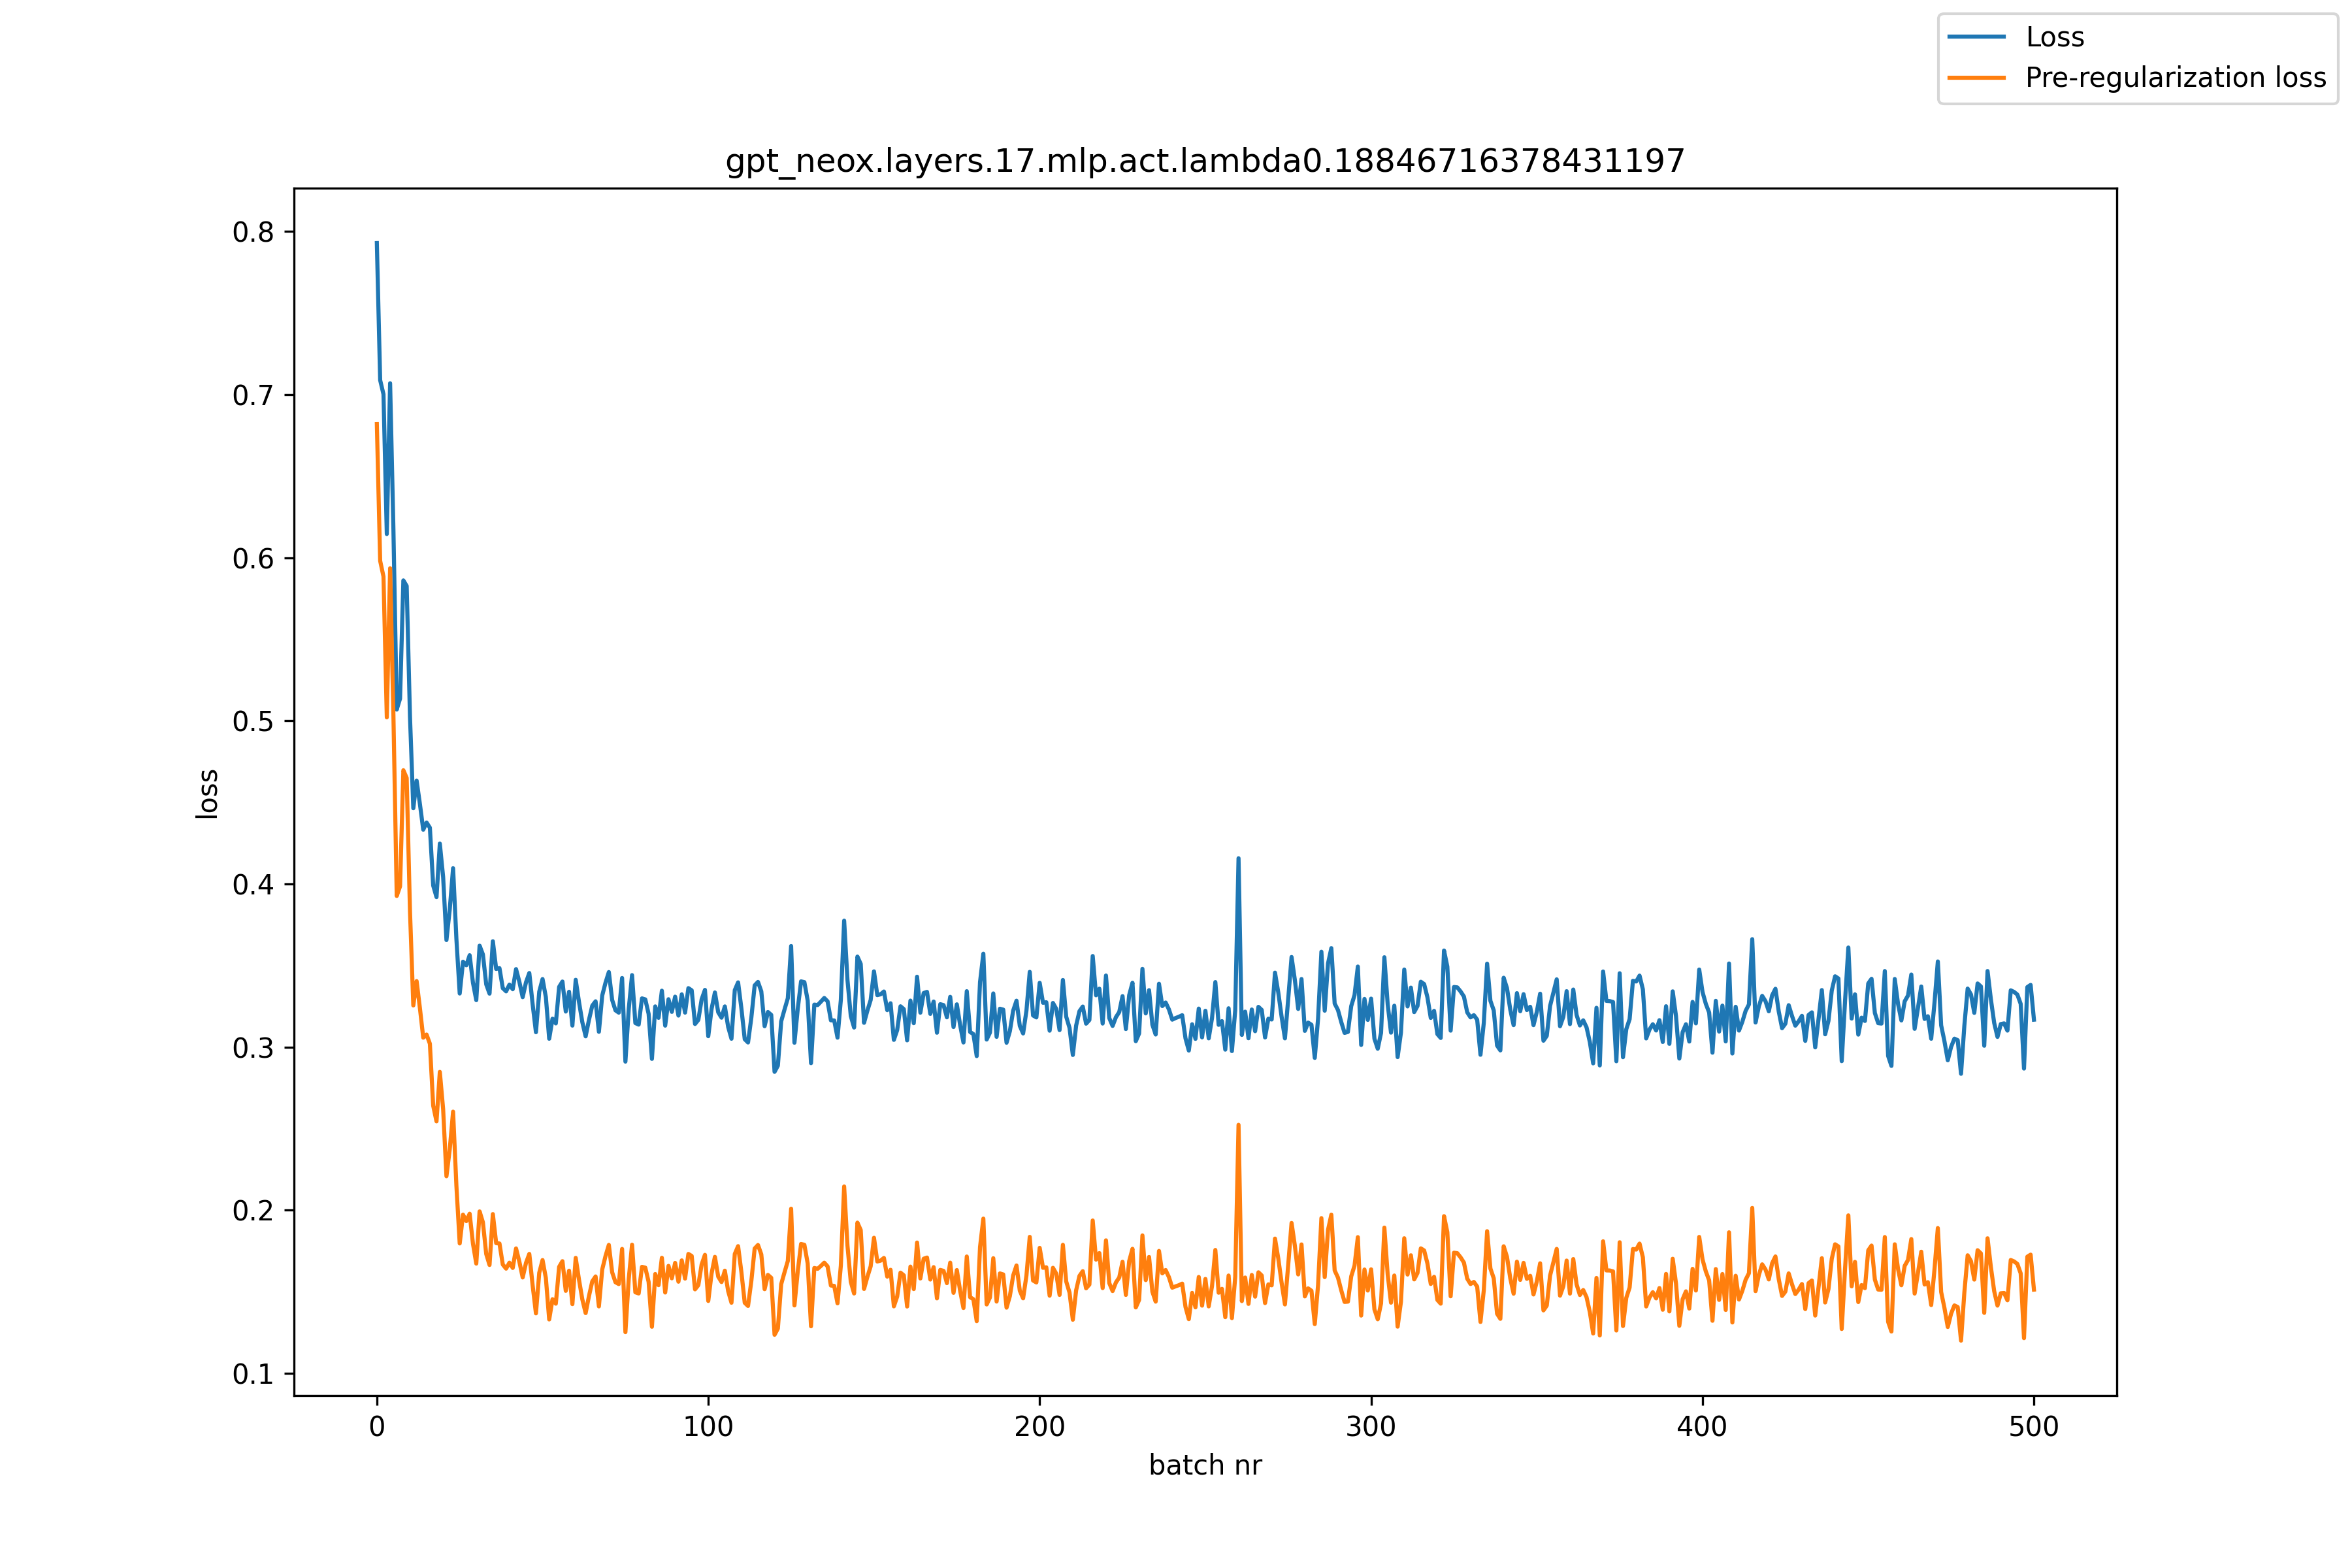

Data behind this chart, as committed beside it:
, loss, pre_reg_loss
0, 0.7928, 0.6819
1, 0.7088, 0.598
2, 0.7002, 0.5884
3, 0.6145, 0.5021
4, 0.7069, 0.5935
5, 0.6171, 0.5033
6, 0.5069, 0.3926
7, 0.5136, 0.3985
8, 0.586, 0.4697
9, 0.5826, 0.465
10, 0.5023, 0.3831
11, 0.4464, 0.3255
12, 0.4633, 0.3404
13, 0.4488, 0.3237
14, 0.4332, 0.3057
15, 0.4376, 0.3077
16, 0.4345, 0.302
17, 0.399, 0.264
18, 0.3919, 0.2545
19, 0.4247, 0.2848
20, 0.4043, 0.2619
21, 0.3656, 0.2208
22, 0.3845, 0.2374
23, 0.4096, 0.2604
24, 0.3663, 0.2151
25, 0.3328, 0.1796
26, 0.3523, 0.1972
27, 0.3502, 0.1933
28, 0.3563, 0.1978
29, 0.3394, 0.1794
30, 0.3288, 0.1673
31, 0.3621, 0.1993
32, 0.3568, 0.1926
33, 0.3384, 0.1731
34, 0.3327, 0.1664
35, 0.3648, 0.1976
36, 0.3479, 0.1798
37, 0.3484, 0.1796
38, 0.3361, 0.1667
39, 0.3342, 0.1642
40, 0.3383, 0.1678
41, 0.3355, 0.1646
42, 0.3478, 0.1766
43, 0.34, 0.1684
44, 0.3306, 0.1588
45, 0.3397, 0.1677
46, 0.3454, 0.1732
47, 0.3263, 0.154
48, 0.3091, 0.1367
49, 0.334, 0.1616
50, 0.3417, 0.1694
51, 0.3306, 0.1584
52, 0.3051, 0.133
53, 0.3174, 0.1454
54, 0.3145, 0.1427
55, 0.3369, 0.1653
56, 0.3402, 0.1687
57, 0.3218, 0.1506
58, 0.3339, 0.1629
59, 0.3132, 0.1424
... 441 more rows
